Run: headless pygame with SDL's dummy video driver; simulated clock (each Clock.tick advances the game by its frame time, no real sleeping); random seed 0; keys injected as events and as key.get_pressed() state; mouse plan: one left click at the window centre at the start of phase 2, then a move to the lower-right quarter at the start of phase 3.
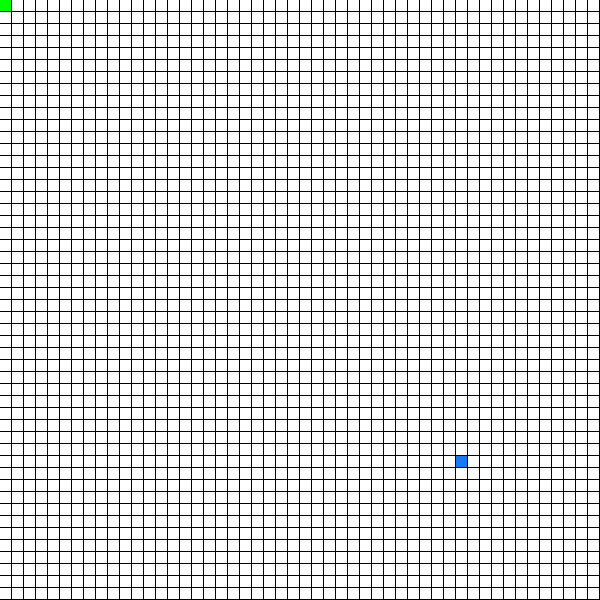
Frame 1 of 4 · flips 1–60 · no input
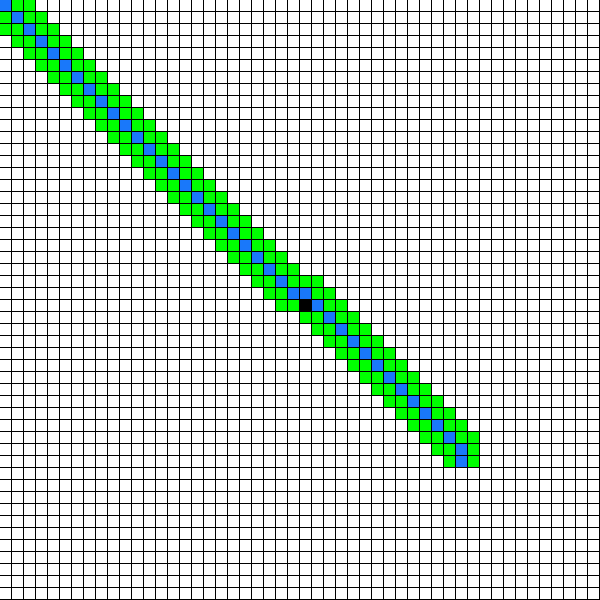
Frame 2 of 4 · flips 61–180 · clicked the window centre · tapped SPACE, RETURN · held RIGHT (→), D
Frame 3 of 4 · flips 181–300 · moved the mouse to the lower-right quarter · held DOWN (↓), S · screen unchanged from frame 2, image omitted
Frame 4 of 4 · flips 301–420 · held LEFT (←), A, UP (↑), W · screen unchanged from frame 3, image omitted

The pygame program that drew these frames:

import pygame, sys, math

# Color constants
WHITE = 255, 255, 255
BLACK = 0, 0, 0
LIGHT_BLUE = 25, 120, 250
RED = 255, 0, 0
GREEN = 0, 255, 0

rows, cols = 50, 50
tile_size = 12

window_width, window_height = cols*tile_size, rows*tile_size

pygame.init()
win = pygame.display.set_mode((window_width, window_height))
clock = pygame.time.Clock()

class Spot:
    def __init__(self, x, y):
        self.x, self.y = x, y
        self.f, self.g, self.h = 0, 0, 0
        self.neighbors = []
        self.prev = None
        self.wall = False
        
    def show(self, win, color):
        pygame.draw.rect(win, color, (self.x*tile_size, self.y*tile_size, tile_size-1, tile_size-1))
    
    def add_neighbors(self, grid):
        x_offset = (1,  1,  1,  0, 0, -1, -1, -1)
        y_offset = (-1, 0,  1, -1, 1, -1,  0,  1)

        for x, y in zip(x_offset, y_offset):  # For each neighbor
            if self.x+x > -1 and self.y+y > -1 and self.x+x < cols and self.y+y < rows:  # If it's in bounds
                self.neighbors.append(grid[self.x+x][self.y+y])  # Add it to it's neighbor list

# Put or remove walls
def clickWall(pos, state):
    tile = grid[pos[0] // tile_size][pos[1] // tile_size]
    if tile not in (start, end):
        tile.wall = state
            
def heuristics(a, b):
    return math.sqrt((a.x - b.x)**2 + abs(a.y - b.y)**2)

# Fill the grid with a 2d array of Spots (rows*cols)
grid = [[Spot(x, z) for z in range(rows)] for x in range(cols)]

# Calculate each neighbor count in the grid 
for column in grid:
    for cell in column:
        cell.add_neighbors(grid)

# Put the start in the top left corner and end 3/4th in
start = grid[0][0]
end = grid[cols - cols//4][rows - rows//4]

openSet = [start]
closeSet = []
path = []

def main():

    processing = False

    while True:
        '''
        Event handler for drawing the obstacles and starting the algorithm
        '''
        for event in pygame.event.get():  # All events (mouse moving, button clicks, mouse clicks etc)
            if event.type == pygame.QUIT:  # If they try to close the window
                pygame.quit()
                sys.exit()
            elif event.type == pygame.MOUSEBUTTONDOWN:  # If they press the mouse (any button)
                if event.button in (1, 3):  # And it's a left or right click
                    clickWall(pygame.mouse.get_pos(), event.button==1)  # Click a wall with either (True as a left click or False as not a left click (a right click)

            elif event.type == pygame.MOUSEMOTION:
                # event.buttons is a tuple of (x, y, z) e.g. (1, 0, 0) if they're holding a button, x = left click, y = middle and z = right click
                if event.buttons[0] or event.buttons[2]:  # If they're holding left or right click while dragging the mouse
                    clickWall(pygame.mouse.get_pos(), event.buttons[0])  # if the left click is being held, send True, else False (Right click)
                    
            elif event.type == pygame.KEYDOWN and event.key == pygame.K_RETURN:
                processing = True

        '''
        When we begin (Return)
        '''
        if processing:
            if len(openSet) > 0:
                current = min(openSet, key = lambda x: x.f)

                if current == end:  # If we've found the end
                    temp = current
                    while temp.prev:  # Working backwards from the end
                        path.append(temp.prev)
                        temp = temp.prev

                    # Once we've tracked from the end to the start, and built the path
                    processing = False
                    print("Solution found")

                if processing:
                    openSet.remove(current)
                    closeSet.append(current)
                    # Move the current tile from the open set to the closed set

                    for neighbor in current.neighbors:
                        if neighbor not in closeSet and not neighbor.wall:
                                
                            tempG = current.g + 1

                            newPath = False
                            if neighbor in openSet:
                                if tempG < neighbor.g:
                                    neighbor.g = tempG
                                    newPath = True
                            else:
                                neighbor.g = tempG
                                newPath = True
                                openSet.append(neighbor)
                            
                            if newPath:
                                neighbor.h = heuristics(neighbor, end)
                                neighbor.f = neighbor.g + neighbor.h
                                neighbor.prev = current

            else:
                print("No Solution!\n-> There was no possible solution")
                break

        '''
        Drawing the results
        '''
        for column in grid:
            for spot in column:

                if spot.wall:
                    spot.show(win, BLACK)
                elif spot == end:
                    spot.show(win, LIGHT_BLUE)
                elif spot in path and not processing:
                    spot.show(win, LIGHT_BLUE)
                elif spot in closeSet:
                    spot.show(win, RED)
                elif spot in openSet:
                    spot.show(win, GREEN)
                else:
                    spot.show(win, WHITE)
                    
        pygame.display.flip()

main()
